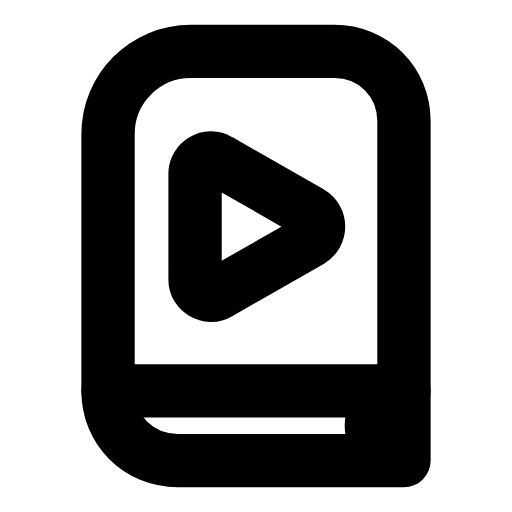
t = 0.00 s
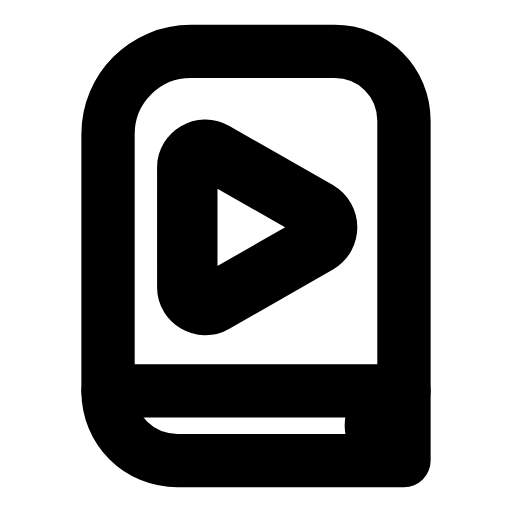
t = 0.25 s
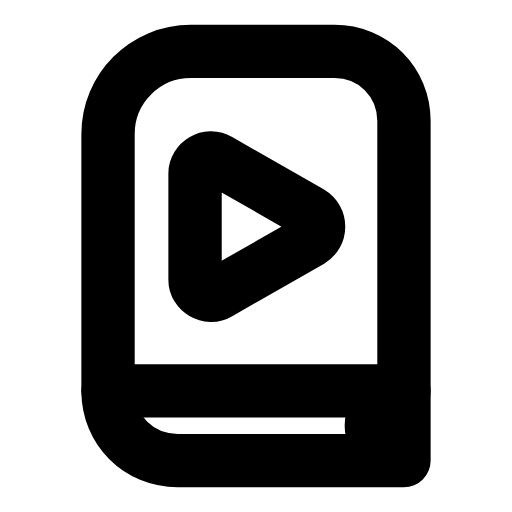
t = 0.50 s
t = 0.73 s: frame unchanged from t = 0.00 s, image omitted
t = 0.99 s: frame unchanged from t = 0.00 s, image omitted
t = 1.25 s: frame unchanged from t = 0.00 s, image omitted

The animated SVG that drew these frames (rendered in a browser with its animation timeline set to each time). Animation: 1 SMIL element (animateTransform=1); one cycle of 1.50 s, repeats indefinitely.

<svg xmlns="http://www.w3.org/2000/svg" width="24" height="24" viewBox="0 0 24 24" fill="none"><g transform="translate(-0.24 -0.24) scale(1.02)"><path stroke="currentColor" stroke-width="2.451" stroke-linecap="round" stroke-linejoin="round" fill="none" d="M5.2 18.2L5.2 6.4C5.2 4.3 6.9 2.6 9 2.6L15.6 2.6C17.4 2.6 18.8 4 18.8 5.8L18.8 18.2Z"></path><path stroke="currentColor" stroke-width="2.451" stroke-linecap="round" stroke-linejoin="round" fill="none" d="M18.8 18.2L18.8 21.4L8.4 21.4C6.6 21.4 5.2 20 5.2 18.2"></path><path stroke="currentColor" stroke-width="2.451" stroke-linecap="round" stroke-linejoin="round" fill="none" d="M18.1 18.5C17.6 18.9 17.3 19.3 17.3 19.8S17.6 20.7 18.1 21.1"></path><g transform="translate(11.9 10.4)"><g><animateTransform attributeName="transform" type="scale" values="1;1;1.16;1;1;1;1;1.16;1;1;1" keyTimes="0;0.135;0.2475;0.36;0.45;0.6;0.66;0.735;0.81;0.9;1" dur="1.5s" repeatCount="indefinite" calcMode="spline" keySplines="0.16 1 0.3 1;0.16 1 0.3 1;0.16 1 0.3 1;0.16 1 0.3 1;0.16 1 0.3 1;0.16 1 0.3 1;0.16 1 0.3 1;0.16 1 0.3 1;0.16 1 0.3 1;0.16 1 0.3 1"/><g transform="translate(-11.9 -10.4)"><g><path stroke="currentColor" stroke-width="2.451" stroke-linecap="round" stroke-linejoin="round" fill="none" d="M10.3 7.6L14.5 10C15 10.3 15 11 14.5 11.3L10.3 13.7C9.8 14 9.2 13.6 9.2 13.1L9.2 8.2C9.2 7.7 9.8 7.3 10.3 7.6Z"></path></g></g></g></g></g></svg>
